Run: headless pygame with SDL's dummy video driver; simulated clock (each Clock.tick advances the game by its frame time, no real sleeping); random seed 0; keys injected as events and as key.get_pressed() state; mouse plan: one left click at the window centre at the start of phase 2, then a move to the lower-right quarter at the start of phase 3.
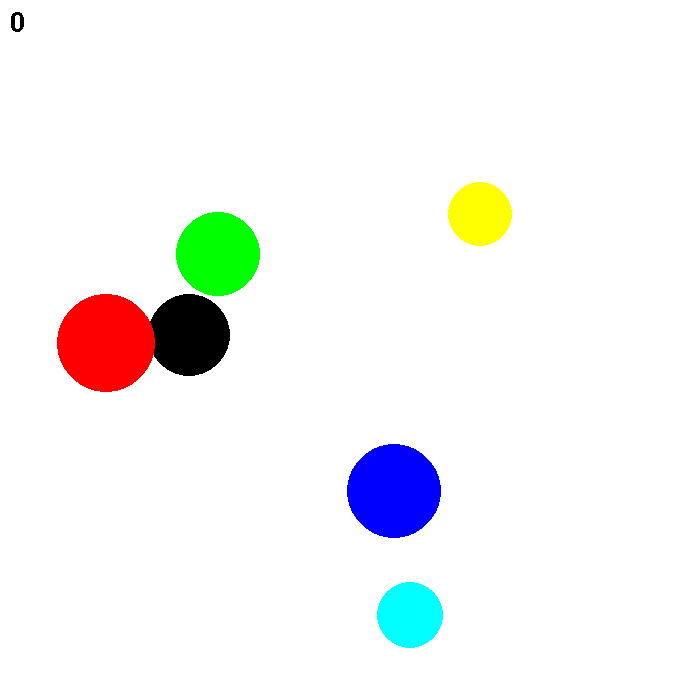
Frame 1 of 4 · flips 1–60 · no input
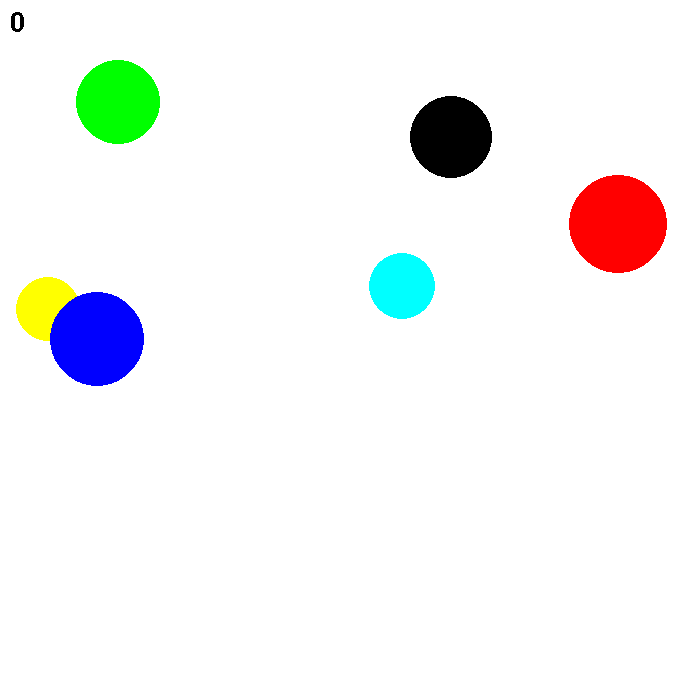
Frame 2 of 4 · flips 61–180 · clicked the window centre · tapped SPACE, RETURN · held RIGHT (→), D
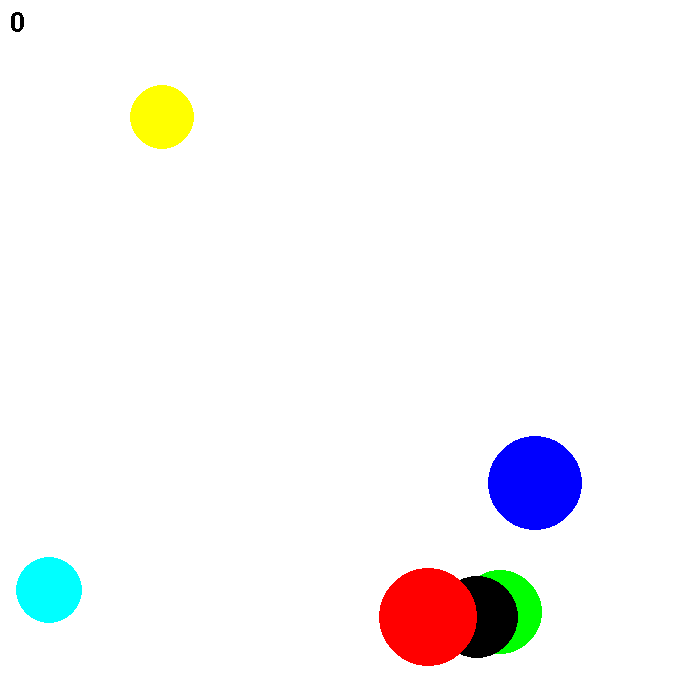
Frame 3 of 4 · flips 181–300 · moved the mouse to the lower-right quarter · held DOWN (↓), S
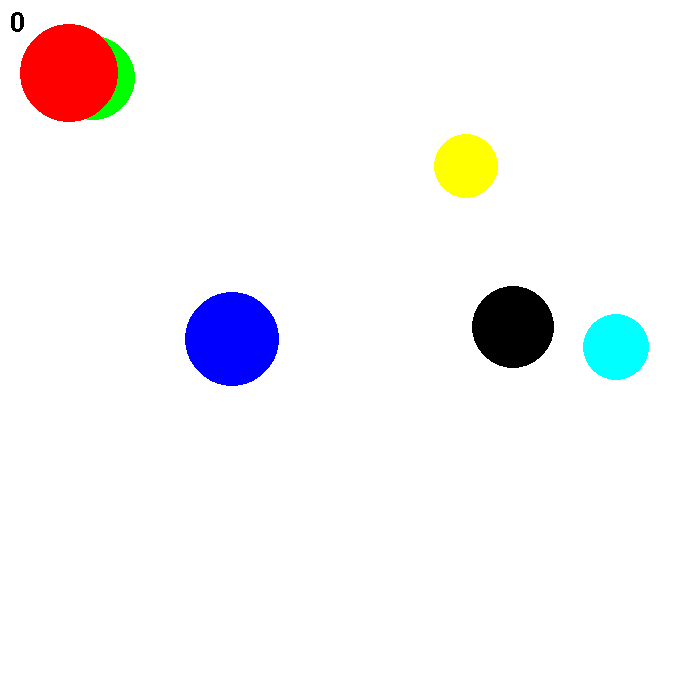
Frame 4 of 4 · flips 301–420 · held LEFT (←), A, UP (↑), W

The pygame program that drew these frames:

import pygame
from pygame.draw import *
from random import randint

pygame.init()

# Задание констант
FPS = 30  # частота обновления экрана
SCREEN_WIDTH, SCREEN_HEIGHT = SCREEN_SIZE = (700, 700)  # параметры размера экранов
screen = pygame.display.set_mode(SCREEN_SIZE)
BALL_RADIUS_RANGE = [30, 50]  # минимальный и максимальный размеры шарика
FONT1 = pygame.font.Font(None, 40)  # шрифт для счётчика
BALL_VELOCITY_RANGE = [3, 20]  # минимальная и максимальная скорость шарика
BALLS_AMOUNT = 6 # количество шариков на экране

RED = (255, 0, 0)
BLUE = (0, 0, 255)
YELLOW = (255, 255, 0)
GREEN = (0, 255, 0)
MAGENTA = (255, 0, 255)
CYAN = (0, 255, 255)
BLACK = (0, 0, 0)
WHITE = (255, 255, 255)
COLORS = [RED, BLUE, YELLOW, GREEN, MAGENTA, CYAN, BLACK]  # список всех возможных окрасок шариков

# задаём пеоеменные
counter = 0  # счётчик очков


def ball_create(BALL_RADIUS_RANGE=[], SCREEN_SIZE=(), BALL_VELOCITY_RANGE=[]):
    '''
    создаёт параметры шарика и возврашает их массивом, последний параметр массива - указания типа шарика,
    все шарики создаваемые этой функцией нулевого типа
    :param BALL_RADIUS_RANGE = []: [min_ball_radius, max_ball_radius]
    :param SCREEN_SIZE: размер экрана
    :param BALL_VELOCITY_RANGE: - диапозон скоростей скоростей шарика по оси (в пикселях/ фрейм)
    '''
    ball_radius = randint(BALL_RADIUS_RANGE[0], BALL_RADIUS_RANGE[1])
    ball_x = randint(ball_radius, SCREEN_SIZE[0] - ball_radius)
    ball_y = randint(ball_radius, SCREEN_SIZE[1] - ball_radius)
    ball_v_x = randint(BALL_VELOCITY_RANGE[0], BALL_VELOCITY_RANGE[1]) * ((-1) ** randint(1, 2))
    ball_v_y = randint(BALL_VELOCITY_RANGE[0], BALL_VELOCITY_RANGE[1]) * ((-1) ** randint(1, 2))
    color = COLORS[randint(0, len(COLORS) - 1)]
    ball = [ball_x, ball_y, ball_v_x, ball_v_y, ball_radius, color, 0]
    return ball


def click_check_slot(balls, BALLS_AMOUNT, mouse_button, mouse_coords=()):
    '''
    функция проверяет, попал ли пользователь в шарик. Если попал - возвращается 1, иначе - 0
    :param ball_x: - координата шарика х
    :param ball_y: - координата шарика у
    :param ball_r: - радиус шарика
    :param mouse_coords: - координаты нажатия
    :param mouse_button: - номер нажатой кнопки
    '''
    for i in range(0, BALLS_AMOUNT):
        distance = int(((balls[i][0] - mouse_coords[0]) ** 2 + (balls[i][1] - mouse_coords[1]) ** 2) ** 0.5)
        if (balls[i][4] >= distance):
            return i
    return -1


def ball_motion(balls, BALLS_AMOUNT, screensize=[]):
    '''
    функция отвечает за движение шарика, аргумент - начальное состояние, возвращает коекчное
    balls[0] - координата шарика по x
    balls[1] - координата y
    balls[2] - скорость по x
    balls[3] - скорость по y
    '''
    for i in range(0, BALLS_AMOUNT):
        if (balls[i][0] < balls[i][4] - balls[i][2]):  # здесь реализуется случайное отражение от стен
            balls[i][2] = randint(BALL_VELOCITY_RANGE[0], BALL_VELOCITY_RANGE[1])
        elif (screensize[0] - balls[i][0] - balls[i][2] < balls[i][4]):
            balls[i][2] = -1 * randint(BALL_VELOCITY_RANGE[0], BALL_VELOCITY_RANGE[1])
        if (balls[i][1] < balls[i][4] - balls[i][3]):
            balls[i][3] = randint(BALL_VELOCITY_RANGE[0], BALL_VELOCITY_RANGE[1])
        elif (screensize[1] - balls[i][1] - balls[i][3] < balls[i][4]):
            balls[i][3] = -1 * randint(BALL_VELOCITY_RANGE[0], BALL_VELOCITY_RANGE[1])
        balls[i][0] += balls[i][2]  # осуществляется перемещение шарика
        balls[i][1] += balls[i][3]
    return balls


screen.fill(WHITE)
pygame.display.update()
clock = pygame.time.Clock()
finished = False  # флажок, показывающий, не произошёл ли QUIT

balls = [[] * 7] * BALLS_AMOUNT
for i in range(0, BALLS_AMOUNT):
    balls[i] = ball_create(BALL_RADIUS_RANGE, SCREEN_SIZE, BALL_VELOCITY_RANGE)


while not finished: # главный цикл
    clock.tick(FPS)
    for event in pygame.event.get():
        if event.type == pygame.QUIT:  # проверка на QUIT
            finished = True
        elif event.type == pygame.MOUSEBUTTONDOWN:  # обработка нажатия мыши
            ball_id = click_check_slot(balls, BALLS_AMOUNT, event.button, event.pos)
            if (ball_id != -1):
                counter += 1
                balls[ball_id] = ball_create(BALL_RADIUS_RANGE, SCREEN_SIZE, BALL_VELOCITY_RANGE)
    balls = ball_motion(balls, BALLS_AMOUNT, SCREEN_SIZE)
    for i in range(0, BALLS_AMOUNT): # отрисовываем шарики
        circle(screen, balls[i][5], (balls[i][0], balls[i][1]), balls[i][4])
    text1 = FONT1.render(str(counter), False, (0, 0, 0))  # задаём счётчик
    screen.blit(text1, (10, 10))  # отображаем счётчик
    pygame.display.update()
    screen.fill(WHITE)

pygame.quit()
